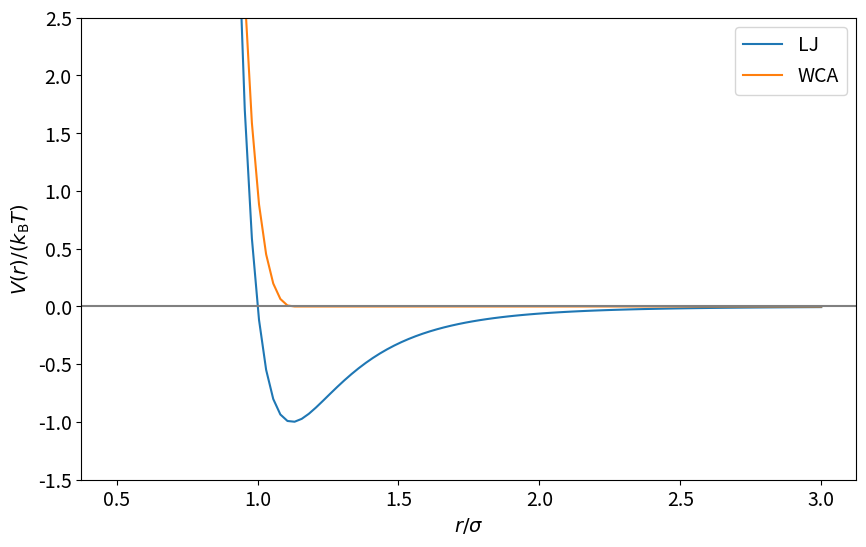

Here is the Python script that generated this plot: (Note: this script raises an exception after producing the figure.)
import numpy as np
%matplotlib inline
import matplotlib.pyplot as plt
plt.rcParams.update({'font.size': 14})

def lj_pot(x, epsilon, sigma, r_cut, c_shift=0.0):
    pot = 4.0 * epsilon * ((sigma / x)**12 - (sigma / x)**6) + c_shift
    pot[x > r_cut] = 0.
    return pot

epsilon = 1.0  # energy in units of k_BT
sigma = 1.0    # distance in units of sigma

xs = np.linspace(0.5, 3, 100)
ys_lj = lj_pot(xs, epsilon, sigma, r_cut=xs[-1])
ys_WCA = lj_pot(xs, epsilon, sigma, r_cut=2**(1/6) * sigma, c_shift=epsilon)

fig = plt.figure(figsize=(10, 6))
plt.plot(xs, ys_lj, label='LJ')
plt.plot(xs, ys_WCA, label='WCA')
plt.axhline(y=0, color='grey')
plt.xlabel(r"$r/\sigma$")
plt.ylabel(r"$V(r)/(k_{\mathrm{B}}T)$")
plt.legend()
plt.ylim(-1.5, 2.5)
plt.show()

import espressomd
import espressomd.observables
import espressomd.accumulators
import espressomd.analyze
import espressomd.zn 

required_features = ["LENNARD_JONES"]
espressomd.assert_features(required_features)

import scipy.optimize
np.random.seed(42)

# System parameters
N_PART = 200
DENSITY = 0.75

BOX_L = np.power(N_PART / DENSITY, 1.0 / 3.0) * np.ones(3)

# SOLUTION CELL
system = espressomd.System(box_l=BOX_L)

# Test solution of Exercise 1
assert isinstance(system, espressomd.System)

SKIN = 0.4
TIME_STEP = 0.01

system.time_step = TIME_STEP
system.cell_system.skin = SKIN

# SOLUTION CELL
particles = system.part.add(type=[0] * N_PART, pos=np.random.random((N_PART, 3)) * system.box_l)

# Test that now we have indeed N_PART particles in the system
assert len(system.part) == N_PART

# Access position of a single particle
print(f"position of particle with id 0: {system.part.by_id(0).pos}")

# Iterate over the first five particles for the purpose of demonstration.
first_five = system.part.by_ids(range(5))
for p in first_five:
    print(f"id {p.id} position: {p.pos}")
    print(f"id {p.id} velocity: {p.v}")

# Obtain particle positions for the particles created until now
cur_pos = particles.pos

print(system.part.by_id(0))

# use LJ units: EPS=SIG=1
LJ_EPS = 1.0
LJ_SIG = 1.0
LJ_CUT = 2.5 * LJ_SIG

assert (BOX_L - 2 * SKIN > LJ_CUT).all()

# SOLUTION CELL
system.non_bonded_inter[0, 0].lennard_jones.set_params(
    epsilon=LJ_EPS, sigma=LJ_SIG, cutoff=LJ_CUT, shift=0)

# suitable minimization parameters for this LJ system
F_TOL = 1e-2
DAMPING = 30
MAX_STEPS = 10000
MAX_DISPLACEMENT = 0.01 * LJ_SIG
EM_STEP = 10

MASS = 1.0
FMAX = 0.01 * LJ_SIG * MASS / system.time_step**2

system.integrator.set_steepest_descent(
        f_max=FMAX,
        gamma=10,
        max_displacement=0.01)

system.integrator.run(200)
assert np.all(np.abs(system.part.all().f) < FMAX), "Overlap removal did not converge!"

# reset clock
system.time = 0.

# Parameters for the Langevin thermostat
# reduced temperature T* = k_B T / LJ_EPS
TEMPERATURE = 0.827  # value from Tab. 1 in [7]
GAMMA = 1.0

# SOLUTION CELL
system.integrator.set_vv()
system.thermostat.set_langevin(kT=TEMPERATURE, gamma=GAMMA, seed=42)

# Visualizer Parameters
color = {0: "#00f0f0"} # Particle color by type
radii = {0: LJ_SIG/2.0}    # Particle size by type

# Initializing Visualizer
vis = espressomd.zn.Visualizer(system, colors=color, radii=radii)
vis.update()

# Integration parameters
STEPS_PER_SAMPLE = 20
N_SAMPLES = 1000

times = np.zeros(N_SAMPLES)
e_total = np.zeros_like(times)
e_kin = np.zeros_like(times)
T_inst = np.zeros_like(times)

# SOLUTION CELL
for i in range(N_SAMPLES):
    times[i] = system.time
    energy = system.analysis.energy()
    e_total[i] = energy['total']
    e_kin[i] = energy['kinetic']
    system.integrator.run(STEPS_PER_SAMPLE)
    vis.update()
T_inst = 2. / 3. * e_kin / N_PART

plt.figure(figsize=(10, 6))
plt.plot(times, T_inst, label=r"$T_{\mathrm{inst}}$")
plt.plot(times, [TEMPERATURE] * len(times), label=r"$T_{\mathrm{thermostat}}$")
plt.legend()
plt.xlabel("Simulation time")
plt.ylabel("Temperature")
plt.show()

# Use only the data where the system is at equilibrium
equilibration_time = 15
e_total = e_total[times > equilibration_time]
e_kin = e_kin[times > equilibration_time]
times = times[times > equilibration_time]
times -= times[0]

def autocor(x):
    x = np.asarray(x)
    mean = np.mean(x)
    var = np.var(x)
    xp = x - mean
    corr = espressomd.analyze.autocorrelation(xp) / var
    return corr


def fit_correlation_time(data, ts):
    data = np.asarray(data)
    data /= data[0]

    def fitfn(t, t_corr): return np.exp(-t / t_corr)
    popt, pcov = scipy.optimize.curve_fit(fitfn, ts, data)
    return popt[0]

# SOLUTION CELL
e_total_autocor = autocor(e_total)
corr_time = fit_correlation_time(e_total_autocor[:100], times[:100])
steps_per_subsample = int(np.ceil(3 * corr_time / system.time_step))

print(f'steps_per_subsample = {steps_per_subsample}')

plt.figure(figsize=(10, 6))
plt.plot(times[1:], e_total_autocor[1:], label='data')
plt.plot(times[1:], np.exp(-times[1:] / corr_time), label='exponential fit')
plt.plot(2 * [steps_per_subsample * system.time_step],
         [min(e_total_autocor), 1], label='subsampling interval')
plt.ylim(top=1.2, bottom=-0.15)
plt.legend()
plt.xscale('log')
plt.xlabel('Simulation time')
plt.ylabel('Total energy autocorrelation')
plt.show()

# SOLUTION CELL
subsample_step = int(np.ceil(steps_per_subsample / STEPS_PER_SAMPLE))
pot_energies = (e_total - e_kin)[::subsample_step] / N_PART
mean_pot_energy = np.mean(pot_energies)
SEM_pot_energy = np.std(pot_energies) / np.sqrt(len(pot_energies))

print(f'mean potential energy = {mean_pot_energy:.2f} +/- {SEM_pot_energy:.2f}')

tail_energy_per_particle = 8. / 3. * np.pi * DENSITY * LJ_EPS * \
    LJ_SIG**3 * (1. / 3. * (LJ_SIG / LJ_CUT)**9 - (LJ_SIG / LJ_CUT)**3)
mean_pot_energy_corrected = mean_pot_energy + tail_energy_per_particle
print(f'corrected mean potential energy = {mean_pot_energy_corrected:.2f}')

# Parameters for the radial distribution function
BIN_WIDTH = 0.05
R_MIN = 0.0
R_MAX = system.box_l[0] / 2.0
N_BINS = int((R_MAX-R_MIN)/BIN_WIDTH)

# SOLUTION CELL
rdf_obs = espressomd.observables.RDF(particles1=system.part.all().id, min_r=R_MIN, max_r=R_MAX, n_r_bins=N_BINS)
rdf_acc = espressomd.accumulators.MeanVarianceCalculator(obs=rdf_obs, delta_N=steps_per_subsample)
system.auto_update_accumulators.add(rdf_acc)

system.integrator.run(N_SAMPLES * steps_per_subsample)

# SOLUTION CELL
rdf = rdf_acc.mean()
rs = rdf_obs.bin_centers()

fig, ax = plt.subplots(figsize=(10, 7))
ax.plot(rs, rdf, label='simulated')
plt.legend()
plt.xlabel('r')
plt.ylabel('RDF')
plt.show()

# comparison to literature
def calc_literature_rdf(rs, temperature, density, LJ_eps, LJ_sig):
    T_star = temperature / LJ_eps
    rho_star = density * LJ_sig**3

    # expression of the factors Pi from Equations 2-8 with coefficients qi from Table 1
    # expression for a,g
    def P(q1, q2, q3, q4, q5, q6, q7, q8, q9): return \
        q1 + q2 * np.exp(-q3 * T_star) + q4 * np.exp(-q5 * T_star) + q6 / rho_star + q7 / rho_star**2 \
        + q8 * np.exp(-q3 * T_star) / rho_star**3 + q9 * \
        np.exp(-q5 * T_star) / rho_star**4
    a = P(9.24792, -2.64281, 0.133386, -1.35932, 1.25338,
          0.45602, -0.326422, 0.045708, -0.0287681)
    g = P(0.663161, -0.243089, 1.24749, -2.059, 0.04261,
          1.65041, -0.343652, -0.037698, 0.008899)

    # expression for c,k
    def P(q1, q2, q3, q4, q5, q6, q7, q8): return \
        q1 + q2 * np.exp(-q3 * T_star) + q4 * rho_star + q5 * rho_star**2 + q6 * rho_star**3 \
        + q7 * rho_star**4 + q8 * rho_star**5
    c = P(-0.0677912, -1.39505, 0.512625, 36.9323, -
          36.8061, 21.7353, -7.76671, 1.36342)
    k = P(16.4821, -0.300612, 0.0937844, -61.744,
          145.285, -168.087, 98.2181, -23.0583)

    # expression for b,h
    def P(q1, q2, q3): return q1 + q2 * np.exp(-q3 * rho_star)
    b = P(-8.33289, 2.1714, 1.00063)
    h = P(0.0325039, -1.28792, 2.5487)

    # expression for d,l
    def P(q1, q2, q3, q4): return q1 + q2 * \
        np.exp(-q3 * rho_star) + q4 * rho_star
    d = P(-26.1615, 27.4846, 1.68124, 6.74296)
    l = P(-6.7293, -59.5002, 10.2466, -0.43596)

    # expression for s
    def P(q1, q2, q3, q4, q5, q6, q7, q8): return \
        (q1 + q2 * rho_star + q3 / T_star + q4 / T_star**2 + q5 / T_star**3) \
        / (q6 + q7 * rho_star + q8 * rho_star**2)
    s = P(1.25225, -1.0179, 0.358564, -0.18533,
          0.0482119, 1.27592, -1.78785, 0.634741)

    # expression for m
    def P(q1, q2, q3, q4, q5, q6): return \
        q1 + q2 * np.exp(-q3 * T_star) + q4 / T_star + \
        q5 * rho_star + q6 * rho_star**2
    m = P(-5.668, -3.62671, 0.680654, 0.294481, 0.186395, -0.286954)

    # expression for n
    def P(q1, q2, q3): return q1 + q2 * np.exp(-q3 * T_star)
    n = P(6.01325, 3.84098, 0.60793)

    # fitted expression (=theoretical curve)
    # slightly more than 1 to smooth out the discontinuity in the range [1.0, 1.02]
    theo_rdf_cutoff = 1.02

    theo_rdf = 1 + 1 / rs**2 * (np.exp(-(a * rs + b)) * np.sin(c * rs + d)
                                + np.exp(-(g * rs + h)) * np.cos(k * rs + l))
    theo_rdf[np.nonzero(rs <= theo_rdf_cutoff)] = \
        s * np.exp(-(m * rs + n)**4)[np.nonzero(rs <= theo_rdf_cutoff)]
    return theo_rdf

theo_rdf = calc_literature_rdf(rs, TEMPERATURE, DENSITY, LJ_EPS, LJ_SIG)

ax.plot(rs, theo_rdf, label='literature')
ax.legend()
fig
